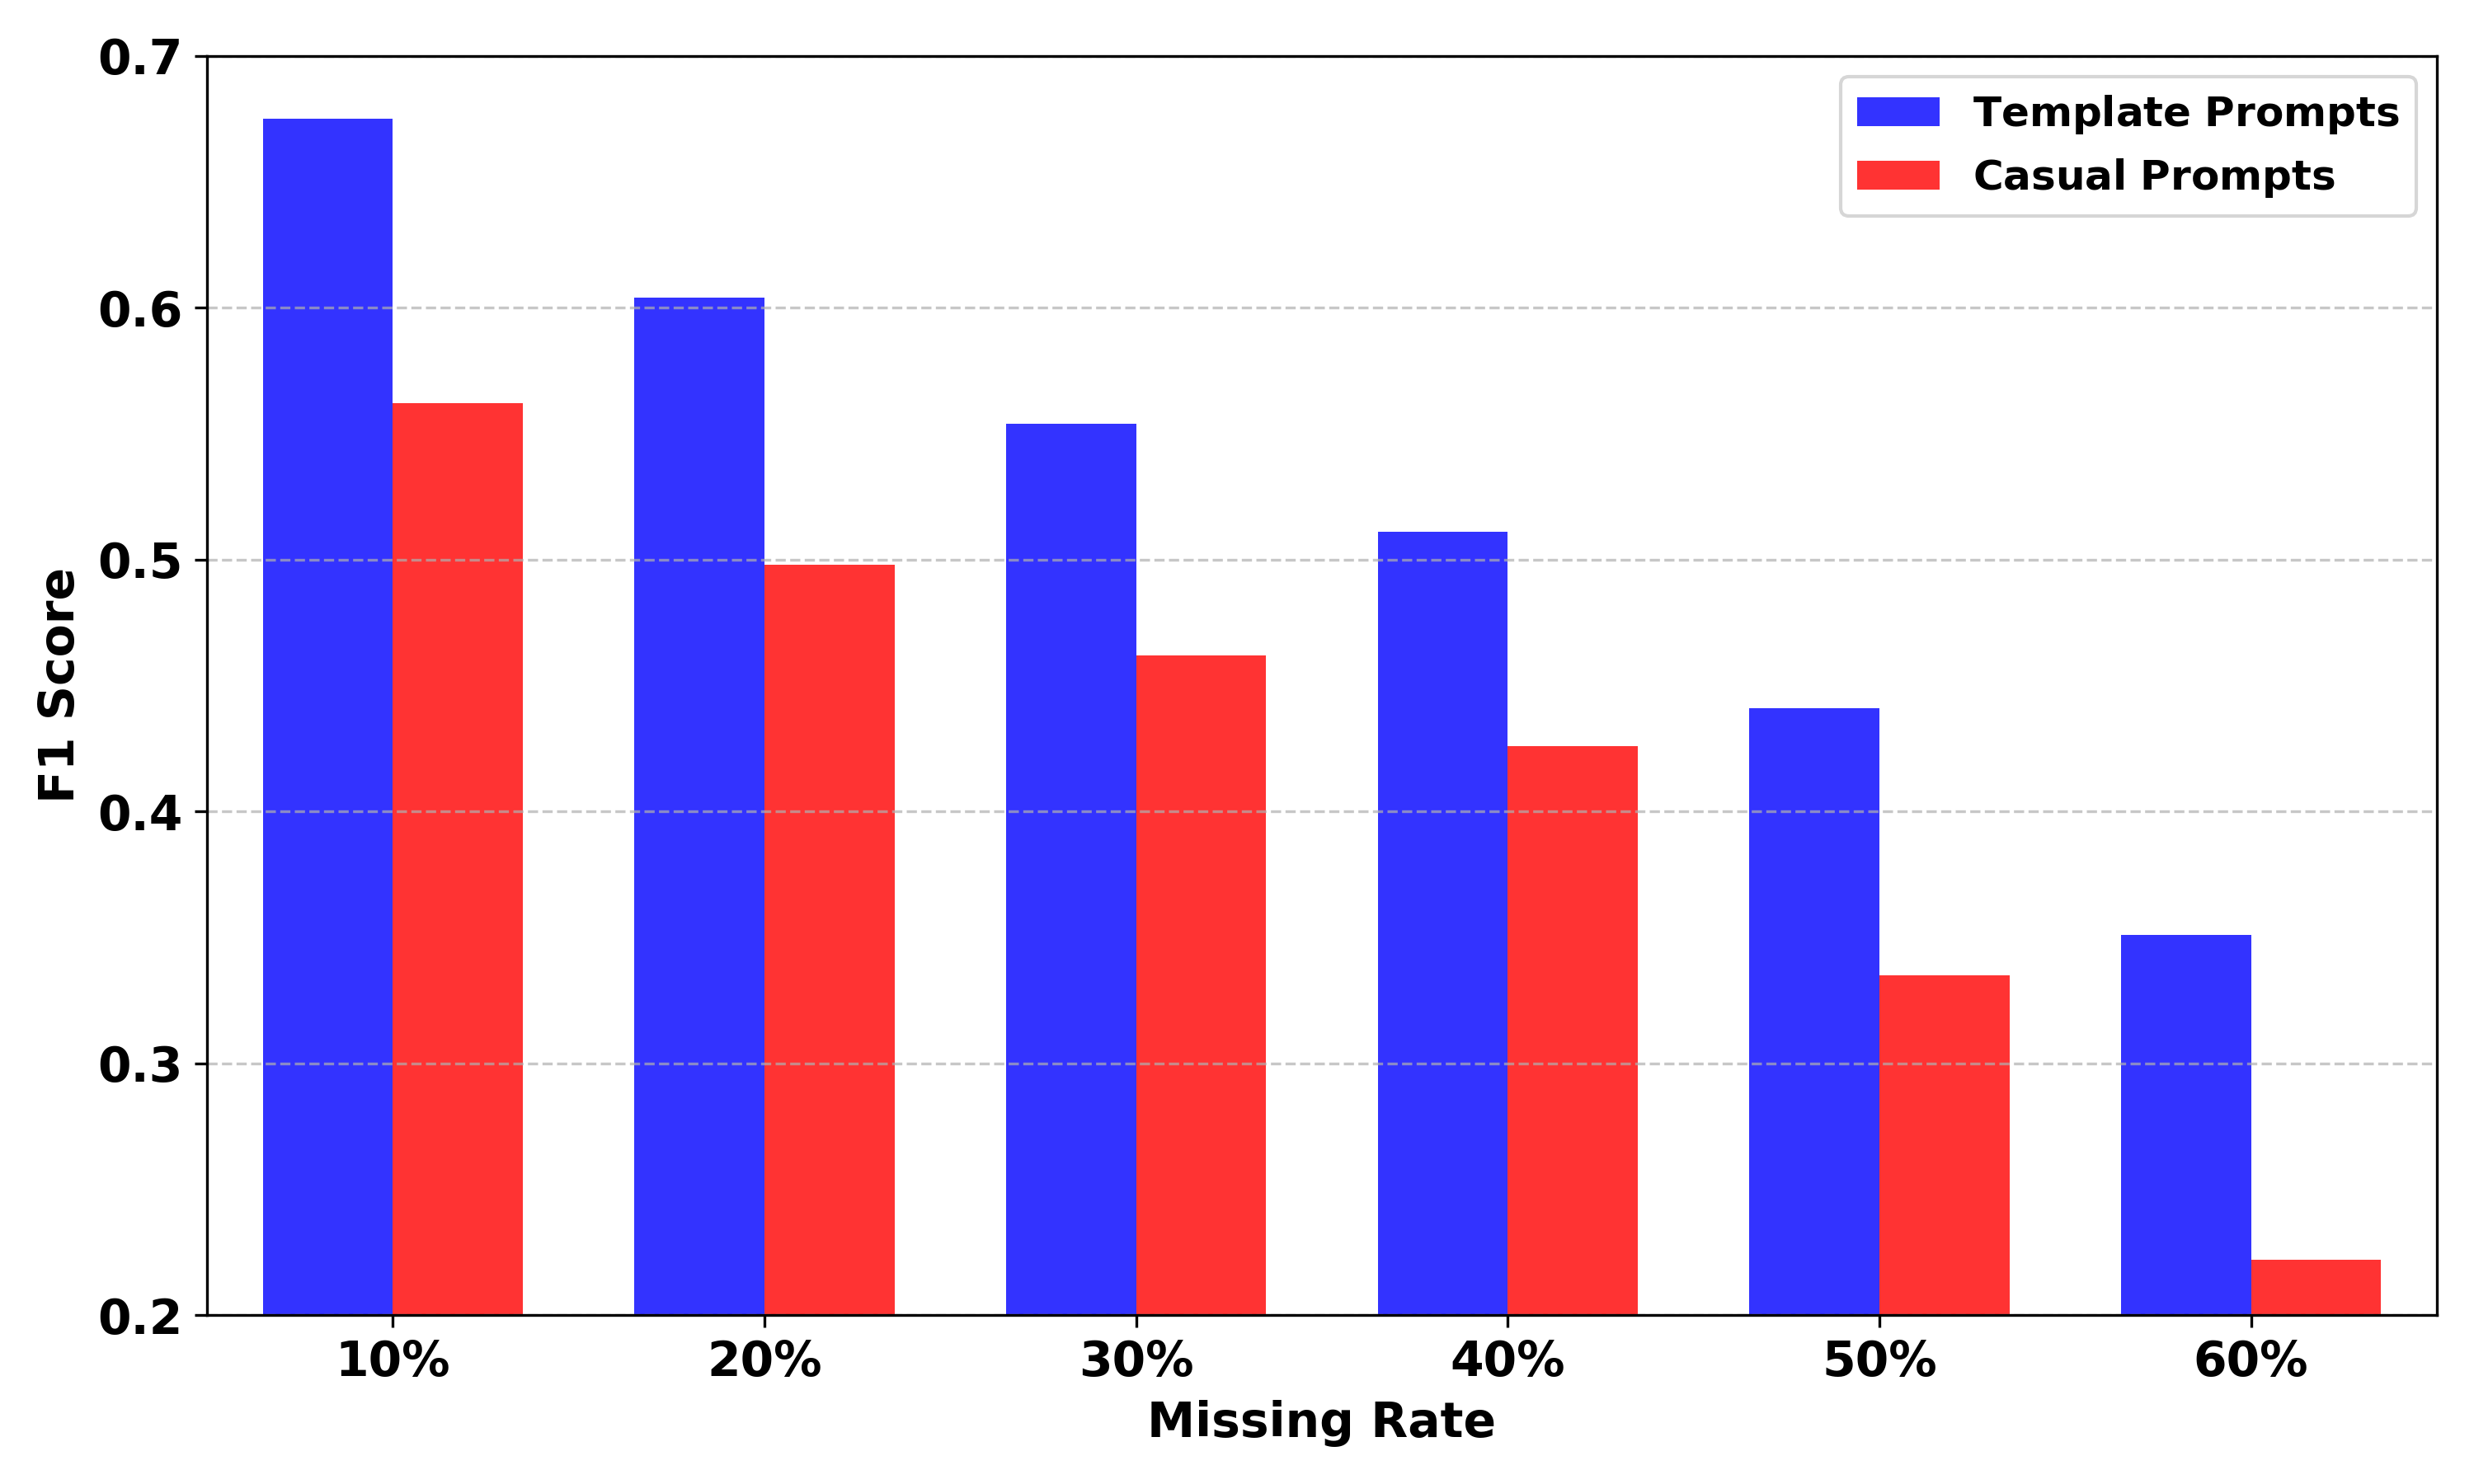

Recreate this plot in Python.
import numpy as np
import matplotlib.pyplot as plt

# 实验数据
missing_rates = np.arange(10, 70, 10)  
template_f1 = [0.675, 0.604, 0.554, 0.511, 0.441, 0.351]  # 模板提示性能
casual_f1 = [0.562, 0.498, 0.462, 0.426, 0.335, 0.222]    # 随意提示性能

# 绘制柱状图
bar_width = 0.35
x = np.arange(len(missing_rates)) 
plt.figure(figsize=(10, 6))  # 调整图表大小
plt.bar(x - bar_width / 2, template_f1, width=bar_width, color="blue", 
        label=r"$\mathbf{Template\ Prompts}$", alpha=0.8)  # 加粗 label
plt.bar(x + bar_width / 2, casual_f1, width=bar_width, color="red", 
        label=r"$\mathbf{Casual\ Prompts}$", alpha=0.8)  # 加粗 label

# 调整刻度
plt.xticks(x, [f"{rate}%" for rate in missing_rates], fontsize=14, weight="bold")  # 加粗 x 轴刻度
plt.yticks(np.arange(0.2, 0.8, 0.1), fontsize=14, weight="bold")  # 加粗 y 轴刻度

# 图表设置
plt.xlabel("Missing Rate", fontsize=14, weight="bold")  # 加粗字体
plt.ylabel("F1 Score", fontsize=14, weight="bold")  # 加粗字体
# plt.title("Performance Comparison: Template vs Casual Prompts", fontsize=16, weight="bold")  # 设置标题字体
plt.legend(fontsize=12, loc="upper right")  # 调整图例位置和字体大小
plt.ylim(0.2, 0.7)  # 限制 y 轴范围
plt.grid(axis="y", linestyle="--", alpha=0.7)

# 调整 x 轴范围和显示的范围
plt.xlim(-0.5, len(missing_rates) - 0.5)  # 确保 x 轴范围完整

# 使用 for 循环对刻度数字加粗
ax = plt.gca()  # 获取当前轴
for tick in ax.get_xticklabels():  # 对 x 轴刻度数字加粗
    tick.set_fontweight("bold")
for tick in ax.get_yticklabels():  # 对 y 轴刻度数字加粗
    tick.set_fontweight("bold")

plt.tight_layout()

# 保存图片
plt.savefig("data_anysics/prompt_template.png", dpi=300)  # 保存更高分辨率图片
plt.savefig("data_anysics/prompt_template.pdf")
plt.show()
